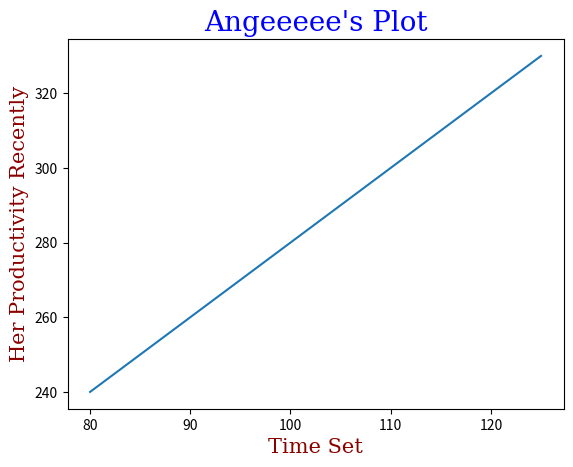

Write the Python code that produced this figure.
import numpy as np
import matplotlib.pyplot as plt

x = np.array([80, 85, 90, 95, 100, 105, 110, 115, 120, 125])
y = np.array([240, 250, 260, 270, 280, 290, 300, 310, 320, 330])

font1 = {'family': 'serif','color': 'blue','size':20}
font2 = {'family':'serif','color':'darkred','size':15}

plt.title("Angeeeee's Plot",fontdict = font1)
plt.xlabel("Time Set", fontdict = font2)
plt.ylabel("Her Productivity Recently", fontdict = font2)

plt.plot(x,y)
plt.show()